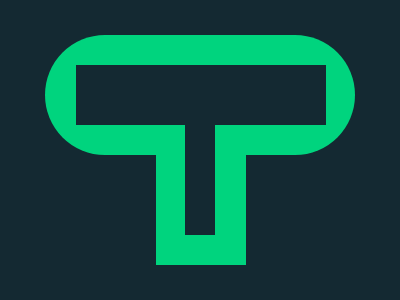

Recreate this image using only HTML and CSS.

<i id=g><i id=d><i id=a><i id=h><style>*{position:fixed;background:#142932}#g,#a{background:#00D47E}#a,#h{height:110px}#g{width:310px;height:120px;top:35px;left:45px;border-radius:60px}#d{width:250px;height:60px;top:65px;left:76px}#a{width:90px;top:155px;left:156px}#h{width:30px;top:125px;left:185px}</style>
